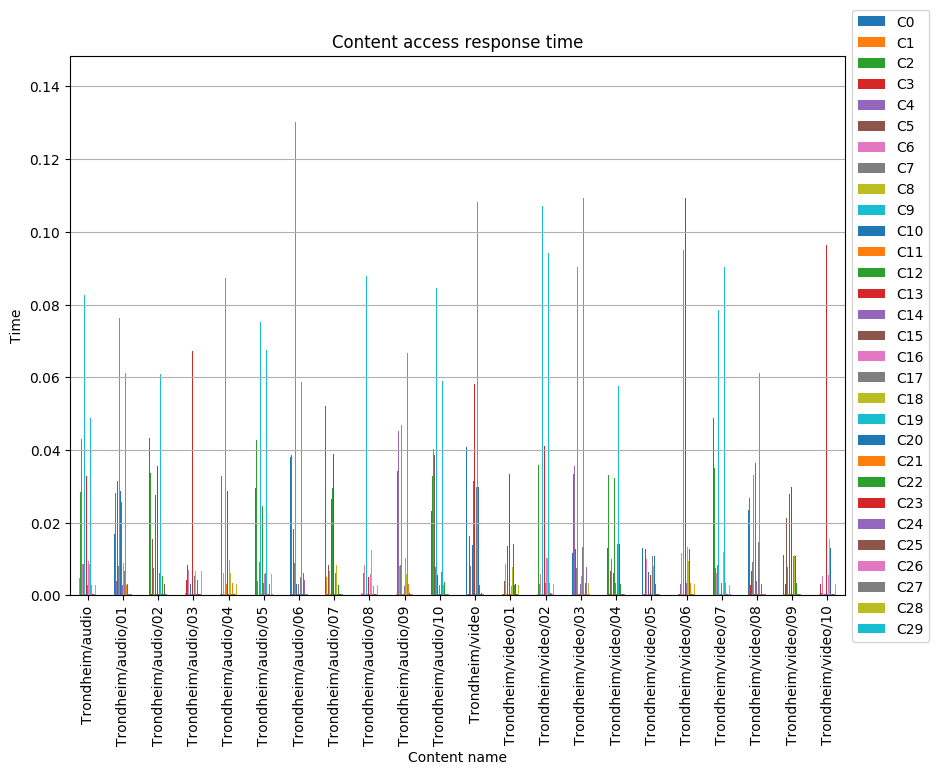

The table this chart was drawn from, first rows:
, C0, C1, C2, C3, C4, C5, C6, C7, C8, C9, C10, C11, C12, C13, C14, C15, C16, C17, C18, C19, C20, C21, C22
Trondheim/audio, 0.01594, 0.004806, 0.02831, 0.0003267, 0.04288, 0.00849, 0.008632, 0.008628, 0.00027, 0.08251, 0.008105, 0.0002628, 0.0003205, 0.03285, 0.002956, 0.0002514, 0.009356, 0.005209, 0.008491, 0.04887, 0.000245, 0.002775, 0.003329
Trondheim/audio/01, 0.01673, 0.008623, 0.02812, 0.002801, 0.003791, 0.03147, 0.007462, 0.008112, 0.0003088, 0.07627, 0.0288, 0.0002992, 0.02565, 0.03145, 0.002733, 0.0003079, 0.008754, 0.006638, 0.01331, 0.06111, 0.0002706, 0.002833, 0.003156
Trondheim/audio/02, 0.04319, 0.008431, 0.03357, 0.0002922, 0.0006225, 0.01536, 0.008256, 0.007606, 0.000289, 0.09474, 0.02755, 0.0003113, 0.0002468, 0.03567, 0.003472, 0.0003162, 0.00673, 0.00626, 0.01469, 0.06092, 0.0002568, 0.005202, 0.005421
Trondheim/audio/03, 0.03266, 0.000558, 0.04481, 0.004112, 0.03867, 0.008216, 0.00688, 0.01024, 0.0002792, 0.0834, 0.00311, 0.000411, 0.0002626, 0.06735, 0.003122, 0.0002597, 0.003067, 0.005283, 0.006612, 0.06386, 0.0002863, 0.003025, 0.004276
Trondheim/audio/04, 0.07038, 0.0002749, 0.03273, 0.0003774, 0.0003147, 0.008923, 0.006125, 0.0003109, 0.0002581, 0.08728, 0.007741, 0.003081, 0.0003162, 0.02863, 0.000273, 0.0002853, 0.009662, 0.005904, 0.006132, 0.06078, 0.0003032, 0.003282, 0.0002936
Trondheim/audio/05, 0.02957, 0.01001, 0.0427, 0.004401, 0.003834, , , 0.00912, 0.003411, 0.07508, 0.008908, 0.0004158, 0.02451, 0.06793, 0.003326, 0.000311, 0.005893, 0.006219, 0.008115, 0.06752, 0.0002664, 0.0002998, 0.003557
Trondheim/audio/06, 0.03807, 0.005228, 0.03865, 0.0002456, 0.0002445, 0.01827, 0.005813, 0.008968, 0.005428, 0.1301, 0.003203, 0.0002458, 0.0002821, 0.03045, 0.003145, 0.0002507, 0.002696, 0.005131, 0.008893, 0.0586, 0.0003149, 0.003494, 0.006051
Trondheim/audio/07, 0.05204, 0.004889, 0.03005, 0.000249, 0.0005242, 0.008209, 0.006619, 0.007991, 0.0003013, 0.08074, 0.0266, 0.0003182, 0.02942, 0.03892, 0.00327, 0.0002902, 0.003275, 0.006095, 0.008368, 0.05586, 0.0002906, 0.002716, 0.002821
Trondheim/audio/08, 0.03575, 0.0004992, 0.02877, 0.0002725, 0.006164, 0.01139, 0.008442, 0.008278, 0.0002629, 0.0878, 0.00937, 0.0002968, 0.02846, 0.005043, 0.002908, 0.0002795, 0.00588, 0.005625, 0.01247, 0.05441, 0.0002619, 0.002668, 0.005863
Trondheim/audio/09, 0.02831, 0.0002917, 0.03419, 0.0002466, 0.04516, 0.008943, 0.0081, 0.008323, 0.0002941, 0.04674, 0.0002778, 0.0002989, 0.000259, 0.0286, 0.002666, 0.0002782, 0.01034, 0.008779, 0.005786, 0.06673, 0.0003131, 0.003172, 0.003471
Trondheim/audio/10, 0.02319, 0.000309, 0.03289, 0.01106, 0.04028, 0.03864, 0.008908, 0.007762, 0.0002638, 0.08444, 0.005692, 0.0002675, 0.0002877, 0.08907, 0.002848, 0.0002942, 0.009791, 0.006276, 0.01813, 0.05902, 0.0003075, 0.002717, 0.003511
Trondheim/video, 0.04069, 0.0002861, 0.02717, 0.0002954, 0.003062, 0.01639, 0.00798, 0.008097, 0.0003169, 0.1031, 0.01371, 0.000246, 0.03134, 0.0581, 0.003491, 0.0002866, 0.00506, 0.02974, 0.01781, 0.1081, 0.02974, 0.0002867, 0.002702
Trondheim/video/01, 0.03451, 0.0002807, 0.03386, 0.0003092, 0.0005274, 0.003821, 0.008736, 0.009067, 0.0002519, 0.07563, 0.01368, 0.0003219, 0.03031, 0.0333, 0.003283, 0.0003078, 0.002658, 0.01423, 0.007818, 0.1413, 0.01423, 0.00282, 0.002839
Trondheim/video/02, 0.0133, 0.0002854, 0.03574, 0.0002532, 0.003134, 0.01542, 0.005812, 0.008593, 0.0002562, 0.1072, 0.01575, 0.0002863, 0.02494, 0.04117, 0.003339, 0.0002506, 0.01015, 0.008448, 0.01035, 0.09421, 0.008448, 0.003346, 0.003344
Trondheim/video/03, 0.0117, 0.0002571, 0.03329, 0.00325, 0.03554, 0.01262, 0.009817, 0.007542, 0.0002477, 0.09024, 0.02931, 0.0002725, 0.000321, 0.03911, 0.003188, 0.0002833, 0.005357, 0.01338, 0.01242, 0.1094, 0.01338, 0.0002984, 0.003503
Trondheim/video/04, 0.01299, 0.0003019, 0.03309, 0.0002558, 0.0004826, 0.006578, 0.007901, 0.00986, 0.000263, 0.08958, 0.00625, 0.0003083, 0.0324, 0.03451, 0.003392, 0.0003082, 0.02923, 0.01412, 0.01274, 0.0577, 0.01412, 0.003237, 0.003061
Trondheim/video/05, 0.01302, 0.0003083, 0.03051, 0.0002701, 0.006485, 0.01278, 0.01003, 0.00869, 0.0002893, 0.07604, 0.006283, 0.0002515, 0.02658, 0.00566, 0.002876, 0.0002483, 0.0176, 0.01082, 0.008164, 0.07261, 0.01082, 0.000263, 0.003096
Trondheim/video/06, 0.01737, 0.0002952, 0.03392, 0.0002912, 0.003152, 0.004267, 0.01175, 0.009042, 0.0002642, 0.09507, 0.005745, 0.0002958, 0.02577, 0.1093, 0.003284, 0.0002699, 0.01329, 0.01269, 0.009488, 0.135, 0.01269, 0.003265, 0.003223
Trondheim/video/07, 0.04884, 0.0002888, 0.03495, 0.002696, 0.007544, 0.009208, 0.006199, 0.008268, 0.006421, 0.07855, 0.005551, 0.000303, 0.0002771, 0.03352, 0.003501, 0.0002507, 0.0002464, 0.04088, 0.012, 0.09036, 0.04088, 0.003268, 0.002988
Trondheim/video/08, 0.02333, 0.000287, 0.02685, 0.002878, 0.0006189, 0.006745, 0.00508, 0.00924, 0.01543, 0.03314, 0.0003022, 0.0002738, 0.03649, 0.02771, 0.003884, 0.0003566, 0.005823, 0.01456, 0.01209, 0.06111, 0.01456, 0.0002578, 0.003228
Trondheim/video/09, 0.01117, 0.0003054, 0.03069, 0.003233, 0.04212, 0.02132, 0.005527, 0.007683, 0.0003996, 0.08284, 0.02775, 0.000275, 0.0002738, 0.02968, 0.00276, 0.0003978, 0.00505, 0.01094, 0.01099, 0.064, 0.01094, 0.000261, 0.003434
Trondheim/video/10, 0.01791, 0.0003128, 0.02993, 0.002985, 0.0005296, 0.009001, 0.005242, 0.007991, 0.0003632, 0.03299, 0.0002894, 0.000287, 0.02784, 0.0963, 0.00416, 0.0004149, 0.005584, 0.0131, 0.01554, 0.1019, 0.0131, 0.0002835, 0.002767
